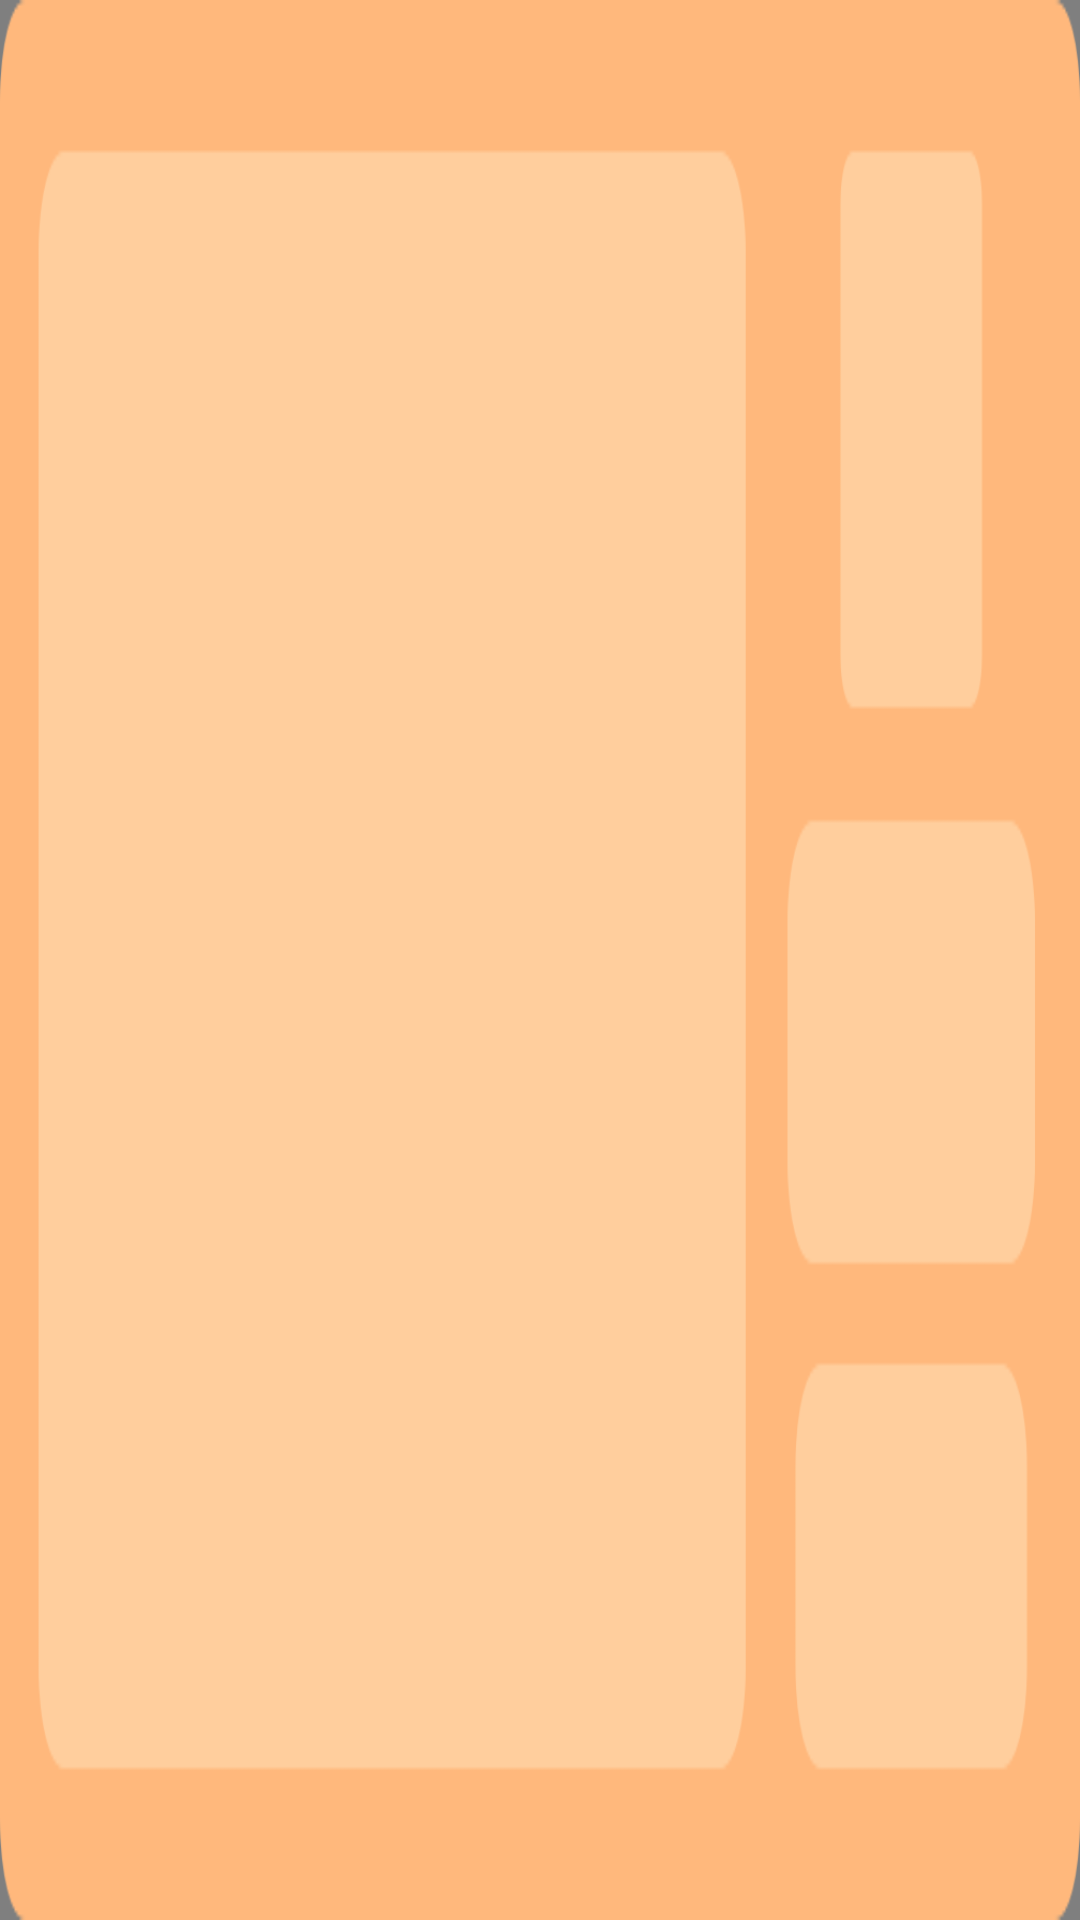

Here is an Android app screen rendered from its layout file. Give the layout XML and the strings, colors and styles it references.
<!-- AndroidManifest.xml: application theme Theme.OrangeApplock -->
<!-- res/layout/layout_home_native_ad.xml -->
<?xml version="1.0" encoding="utf-8"?>
<RelativeLayout xmlns:android="http://schemas.android.com/apk/res/android"
    xmlns:app="http://schemas.android.com/apk/res-auto"
    xmlns:tools="http://schemas.android.com/tools"
    android:layout_width="match_parent"
    android:layout_height="152dp">
    <com.google.android.gms.ads.nativead.NativeAdView
        android:id="@+id/native_view"
        android:layout_width="match_parent"
        android:layout_height="match_parent"
        android:background="@drawable/bg_ffb87c_8dp">
        <androidx.constraintlayout.widget.ConstraintLayout
            android:layout_width="match_parent"
            android:layout_height="match_parent"
            android:padding="12dp">
            <com.google.android.gms.ads.nativead.MediaView
                android:id="@+id/native_cover"
                android:layout_width="0dp"
                android:layout_height="match_parent"
                android:layout_marginRight="10dp"
                app:layout_constraintLeft_toLeftOf="parent"
                app:layout_constraintRight_toLeftOf="@id/native_title"/>
            <androidx.appcompat.widget.AppCompatTextView
                android:layout_width="wrap_content"
                android:layout_height="wrap_content"
                android:text="AD"
                android:textSize="14sp"
                android:paddingLeft="5dp"
                android:paddingRight="5dp"
                android:textColor="@color/white"
                android:background="@drawable/ad_tag"
                app:layout_constraintTop_toTopOf="parent"
                app:layout_constraintLeft_toLeftOf="parent"/>
            <androidx.constraintlayout.utils.widget.ImageFilterView
                android:id="@+id/native_logo"
                android:layout_width="44dp"
                android:layout_height="44dp"
                app:round="6dp"
                app:layout_constraintTop_toTopOf="parent"
                app:layout_constraintRight_toRightOf="@id/native_title"
                app:layout_constraintLeft_toLeftOf="@id/native_title"/>
            <androidx.appcompat.widget.AppCompatTextView
                android:id="@+id/native_title"
                android:layout_width="81dp"
                android:layout_height="wrap_content"
                android:gravity="center"
                android:textSize="12sp"
                android:ellipsize="end"
                android:singleLine="true"
                android:layout_marginTop="4dp"
                android:textColor="@color/white"
                app:layout_constraintRight_toRightOf="parent"
                app:layout_constraintTop_toBottomOf="@id/native_logo"
                />
            <androidx.appcompat.widget.AppCompatTextView
                android:id="@+id/native_desc"
                android:layout_width="81dp"
                android:layout_height="wrap_content"
                android:gravity="center"
                android:textSize="12sp"
                android:ellipsize="end"
                android:singleLine="true"
                android:layout_marginTop="4dp"
                android:textColor="@color/white"
                app:layout_constraintRight_toRightOf="parent"
                app:layout_constraintTop_toBottomOf="@id/native_title"
                />
            <androidx.appcompat.widget.AppCompatTextView
                android:id="@+id/native_install"
                android:layout_width="72dp"
                android:layout_height="32dp"
                android:gravity="center"
                android:text="Install"
                android:textSize="16sp"
                android:textColor="@color/white"
                android:background="@drawable/bg_ec6d25_8dp"
                app:layout_constraintBottom_toBottomOf="parent"
                app:layout_constraintRight_toRightOf="@id/native_title"
                app:layout_constraintLeft_toLeftOf="@id/native_title"/>
        </androidx.constraintlayout.widget.ConstraintLayout>
    </com.google.android.gms.ads.nativead.NativeAdView>
    <androidx.appcompat.widget.AppCompatImageView
        android:id="@+id/native_zhanwei"
        android:layout_width="match_parent"
        android:layout_height="match_parent"
        android:src="@drawable/zhanwei"
        android:scaleType="fitXY"/>
</RelativeLayout>
<!-- resources referenced by this layout -->
<resources>
  <color name="white">#FFFFFFFF</color>
  <!-- drawable ad_tag (drawable) -->
  <?xml version="1.0" encoding="utf-8"?>
  <shape xmlns:android="http://schemas.android.com/apk/res/android">
      <solid android:color="#EC6D25"/>
      <corners android:topLeftRadius="8dp"/>
  </shape>
  <!-- drawable bg_ec6d25_8dp (drawable) -->
  <?xml version="1.0" encoding="utf-8"?>
  <shape xmlns:android="http://schemas.android.com/apk/res/android">
      <solid android:color="#EC6D25"/>
      <corners android:radius="8dp"/>
  </shape>
  <!-- drawable bg_ffb87c_8dp (drawable) -->
  <?xml version="1.0" encoding="utf-8"?>
  <shape xmlns:android="http://schemas.android.com/apk/res/android">
      <solid android:color="#FFB87C"/>
      <corners android:radius="8dp"/>
  </shape>
  <!-- drawable zhanwei: png bitmap (drawable-xxhdpi, 16677 bytes) -->
  <style name="Theme.OrangeApplock" parent="Theme.MaterialComponents.DayNight.NoActionBar">
          <item name="android:statusBarColor">@android:color/transparent</item>
          <item name="android:windowLightStatusBar">true</item>
      </style>
</resources>
